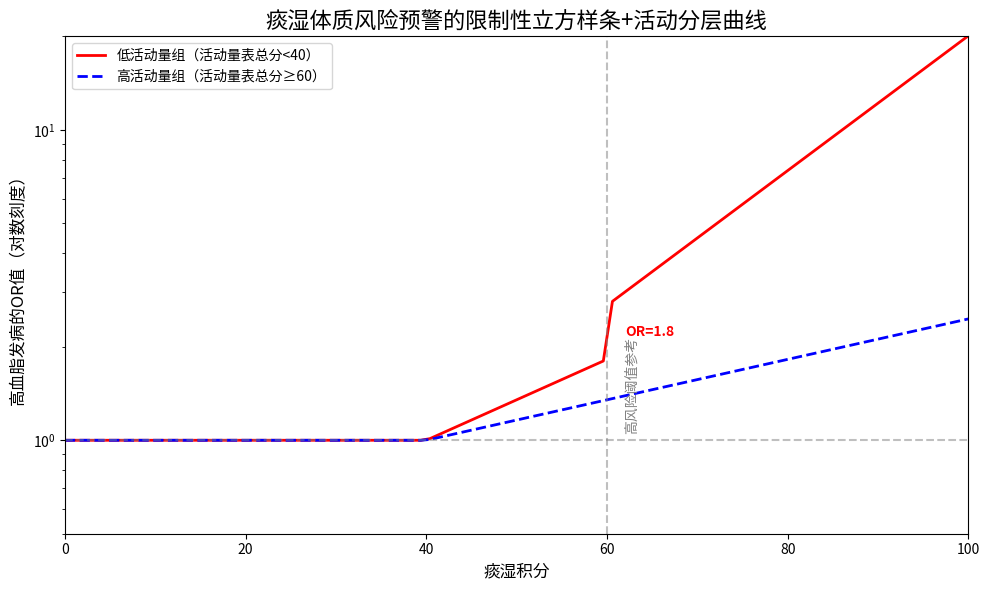

Recreate this plot in Python.
#!/usr/bin/env python3
# 生成痰湿体质风险预警的“限制性立方样条+活动分层曲线”

import numpy as np
import matplotlib.pyplot as plt

# 设置中文字体
plt.rcParams["font.family"] = ["WenQuanYi Micro Hei", "Heiti TC", "SimHei", "sans-serif"]
plt.rcParams["axes.unicode_minus"] = False  # 解决负号显示问题

# 模拟痰湿积分与OR值的关系
def generate_or_values():
    """生成模拟的OR值数据"""
    # 痰湿积分范围
    tan_shi_scores = np.linspace(0, 100, 100)
    
    # 低活动量组（活动量表总分<40）的OR值
    # 模拟OR值随痰湿积分增加而增加，尤其是在积分≥60后快速上升
    or_low_activity = np.exp(0.03 * (tan_shi_scores - 40))
    or_low_activity[tan_shi_scores < 40] = 1.0
    or_low_activity[tan_shi_scores >= 60] = np.exp(0.05 * (tan_shi_scores[tan_shi_scores >= 60] - 40))
    
    # 高活动量组（活动量表总分≥60）的OR值
    # 模拟OR值随痰湿积分增加而增加，但增幅较小
    or_high_activity = np.exp(0.015 * (tan_shi_scores - 40))
    or_high_activity[tan_shi_scores < 40] = 1.0
    
    return tan_shi_scores, or_low_activity, or_high_activity

def create_risk_spline_chart():
    """创建痰湿体质风险预警的限制性立方样条+活动分层曲线"""
    fig, ax = plt.subplots(figsize=(10, 6))
    
    # 生成数据
    tan_shi_scores, or_low_activity, or_high_activity = generate_or_values()
    
    # 绘制低活动量组曲线（红色实线）
    ax.plot(tan_shi_scores, or_low_activity, 'r-', label='低活动量组（活动量表总分<40）', linewidth=2)
    
    # 绘制高活动量组曲线（蓝色虚线）
    ax.plot(tan_shi_scores, or_high_activity, 'b--', label='高活动量组（活动量表总分≥60）', linewidth=2)
    
    # 设置对数刻度
    ax.set_yscale('log')
    
    # 绘制OR=1处的水平参考线
    ax.axhline(y=1, color='gray', linestyle='--', alpha=0.5)
    
    # 绘制痰湿积分=60处的垂直虚线
    ax.axvline(x=60, color='gray', linestyle='--', alpha=0.5)
    ax.text(62, 1.5, '高风险阈值参考', rotation=90, va='center', color='gray')
    
    # 标注低活动量组在积分≥60后的OR值
    # 找到积分=60处的OR值
    idx_60 = np.argmin(np.abs(tan_shi_scores - 60))
    or_value_at_60 = or_low_activity[idx_60]
    ax.text(62, or_value_at_60 * 1.2, f'OR={or_value_at_60:.1f}', color='red', fontweight='bold')
    
    # 设置标题和标签
    ax.set_title('痰湿体质风险预警的限制性立方样条+活动分层曲线', fontsize=16)
    ax.set_xlabel('痰湿积分', fontsize=12)
    ax.set_ylabel('高血脂发病的OR值（对数刻度）', fontsize=12)
    
    # 设置坐标轴范围
    ax.set_xlim(0, 100)
    ax.set_ylim(0.5, 20)
    
    # 添加图例
    ax.legend(loc='upper left')
    
    # 调整布局
    plt.tight_layout()
    
    return fig

def main():
    print("=== 生成痰湿体质风险预警的限制性立方样条+活动分层曲线 ===")
    
    # 创建图表
    print("创建限制性立方样条+活动分层曲线...")
    fig = create_risk_spline_chart()
    
    # 保存图表
    output_path = '痰湿体质风险预警_限制性立方样条+活动分层曲线.png'
    fig.savefig(output_path, dpi=300, bbox_inches='tight')
    
    print(f"图表已保存到：{output_path}")
    
    # 显示图表
    plt.show()

if __name__ == "__main__":
    main()
